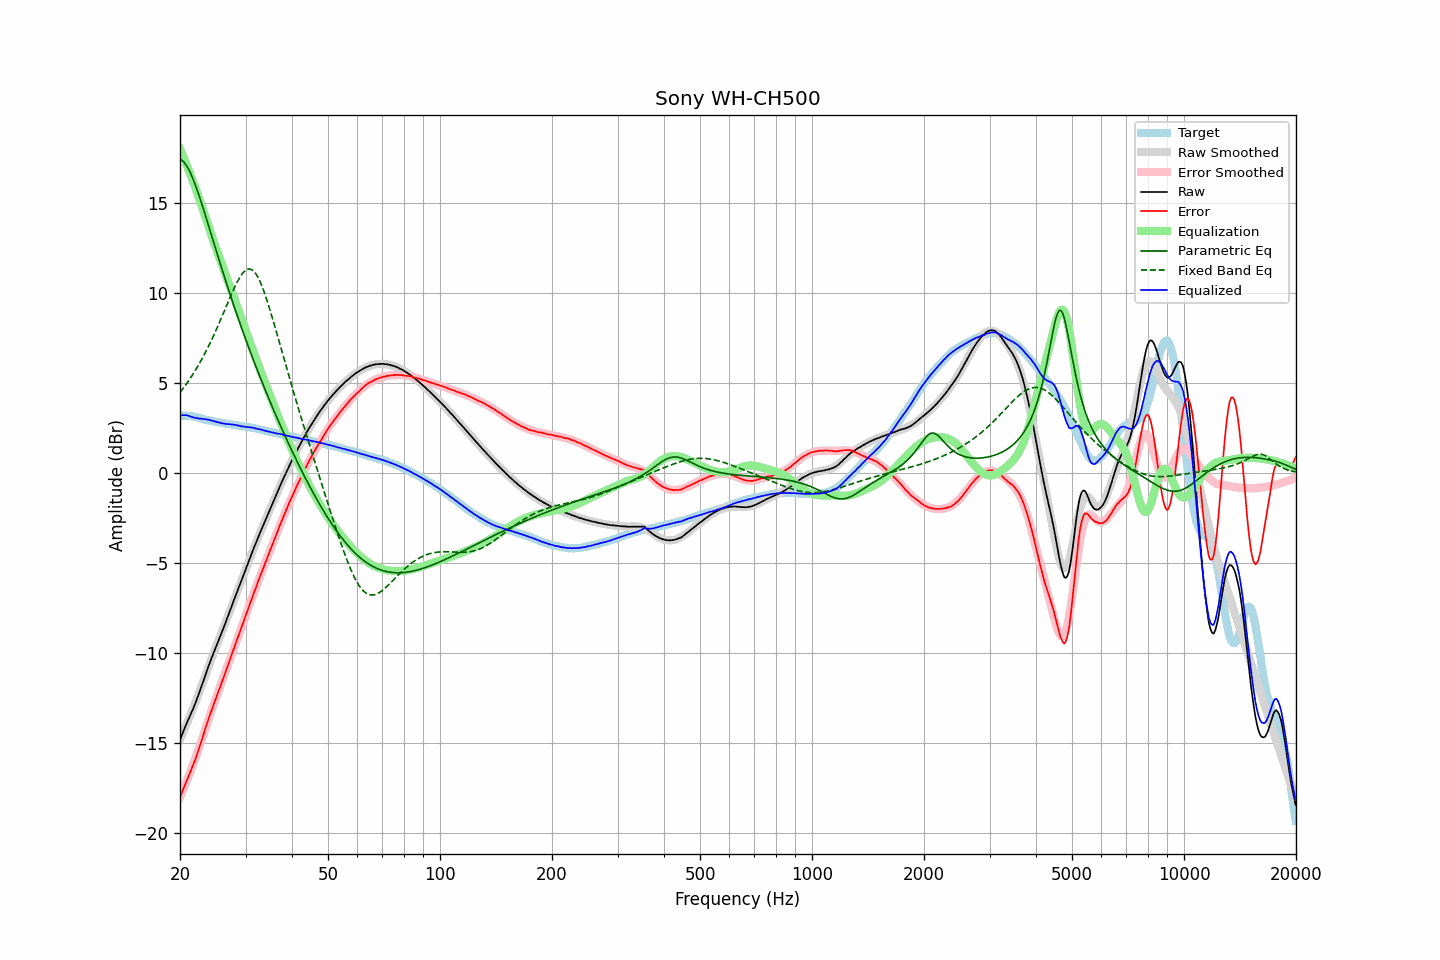

Values plotted in this chart, from the file beside it:
frequency, raw, error, smoothed, error_smoothed, equalization, parametric_eq, fixed_band_eq, equalized_raw, equalized_smoothed, target
20.00, -14.85, -18.05, -14.82, -18.04, 18.04, 17.46, 4.48, 3.19, 3.22, 3.20
20.20, -14.61, -17.81, -14.62, -17.83, 17.83, 17.41, 4.60, 3.22, 3.21, 3.20
20.40, -14.39, -17.59, -14.41, -17.61, 17.61, 17.33, 4.71, 3.22, 3.20, 3.20
20.61, -14.18, -17.37, -14.20, -17.40, 17.40, 17.23, 4.83, 3.22, 3.19, 3.20
20.81, -13.95, -17.15, -13.99, -17.17, 17.17, 17.11, 4.96, 3.22, 3.18, 3.20
21.02, -13.75, -16.95, -13.78, -16.95, 16.95, 16.96, 5.09, 3.19, 3.17, 3.20
21.23, -13.55, -16.73, -13.56, -16.72, 16.72, 16.78, 5.22, 3.17, 3.16, 3.18
21.44, -13.35, -16.52, -13.34, -16.48, 16.48, 16.59, 5.35, 3.13, 3.15, 3.17
21.66, -13.15, -16.29, -13.11, -16.25, 16.25, 16.38, 5.49, 3.10, 3.13, 3.15
21.87, -12.93, -16.05, -12.89, -16.01, 16.01, 16.15, 5.63, 3.08, 3.12, 3.13
22.09, -12.70, -15.82, -12.66, -15.76, 15.76, 15.91, 5.78, 3.06, 3.10, 3.11
22.31, -12.46, -15.54, -12.43, -15.51, 15.51, 15.66, 5.93, 3.05, 3.09, 3.09
22.54, -12.23, -15.29, -12.19, -15.25, 15.25, 15.40, 6.08, 3.03, 3.06, 3.07
22.76, -11.96, -15.01, -11.95, -14.99, 14.99, 15.13, 6.24, 3.03, 3.04, 3.05
22.99, -11.70, -14.72, -11.70, -14.72, 14.72, 14.85, 6.41, 3.02, 3.02, 3.02
23.22, -11.45, -14.44, -11.46, -14.45, 14.45, 14.57, 6.57, 3.00, 3.00, 2.99
23.45, -11.18, -14.14, -11.21, -14.18, 14.18, 14.28, 6.74, 3.00, 2.97, 2.96
23.69, -10.94, -13.88, -10.96, -13.91, 13.91, 13.99, 6.92, 2.97, 2.95, 2.95
23.92, -10.68, -13.61, -10.71, -13.65, 13.65, 13.70, 7.10, 2.97, 2.93, 2.93
24.16, -10.44, -13.36, -10.47, -13.38, 13.38, 13.40, 7.28, 2.94, 2.91, 2.92
24.40, -10.21, -13.10, -10.23, -13.12, 13.12, 13.11, 7.47, 2.91, 2.89, 2.89
24.65, -9.99, -12.86, -9.99, -12.87, 12.87, 12.82, 7.67, 2.88, 2.87, 2.88
24.89, -9.75, -12.60, -9.76, -12.62, 12.62, 12.53, 7.86, 2.87, 2.86, 2.86
25.14, -9.53, -12.38, -9.53, -12.37, 12.37, 12.24, 8.06, 2.84, 2.84, 2.85
25.39, -9.30, -12.12, -9.30, -12.12, 12.12, 11.95, 8.27, 2.82, 2.82, 2.83
25.65, -9.08, -11.90, -9.07, -11.88, 11.88, 11.66, 8.47, 2.79, 2.81, 2.82
25.91, -8.87, -11.65, -8.84, -11.63, 11.63, 11.37, 8.68, 2.77, 2.79, 2.79
26.16, -8.63, -11.40, -8.61, -11.39, 11.39, 11.09, 8.89, 2.76, 2.78, 2.78
26.43, -8.41, -11.17, -8.38, -11.14, 11.14, 10.81, 9.11, 2.74, 2.76, 2.77
26.69, -8.16, -10.90, -8.15, -10.90, 10.90, 10.53, 9.32, 2.73, 2.74, 2.74
26.96, -7.93, -10.65, -7.92, -10.65, 10.65, 10.26, 9.53, 2.72, 2.73, 2.73
27.23, -7.68, -10.39, -7.68, -10.40, 10.40, 9.99, 9.74, 2.72, 2.71, 2.72
27.50, -7.44, -10.15, -7.45, -10.15, 10.15, 9.72, 9.95, 2.70, 2.70, 2.71
27.77, -7.20, -9.88, -7.21, -9.90, 9.90, 9.45, 10.15, 2.70, 2.69, 2.69
28.05, -6.96, -9.64, -6.98, -9.65, 9.65, 9.18, 10.34, 2.69, 2.67, 2.68
28.33, -6.73, -9.39, -6.74, -9.40, 9.40, 8.92, 10.53, 2.67, 2.66, 2.66
28.62, -6.50, -9.14, -6.50, -9.14, 9.14, 8.66, 10.70, 2.65, 2.64, 2.65
28.90, -6.26, -8.89, -6.26, -8.89, 8.89, 8.41, 10.86, 2.63, 2.63, 2.63
29.19, -6.04, -8.65, -6.03, -8.65, 8.65, 8.15, 11.00, 2.60, 2.62, 2.61
29.48, -5.80, -8.41, -5.79, -8.40, 8.40, 7.90, 11.12, 2.59, 2.61, 2.61
29.78, -5.57, -8.16, -5.56, -8.15, 8.15, 7.65, 11.22, 2.58, 2.59, 2.60
30.08, -5.33, -7.91, -5.32, -7.90, 7.90, 7.41, 11.29, 2.57, 2.58, 2.59
30.38, -5.10, -7.66, -5.09, -7.65, 7.65, 7.16, 11.34, 2.55, 2.56, 2.57
30.68, -4.85, -7.41, -4.86, -7.40, 7.40, 6.92, 11.35, 2.55, 2.55, 2.56
30.99, -4.62, -7.14, -4.63, -7.16, 7.16, 6.68, 11.34, 2.54, 2.53, 2.53
31.30, -4.39, -6.90, -4.40, -6.91, 6.91, 6.45, 11.29, 2.53, 2.51, 2.52
31.61, -4.15, -6.66, -4.17, -6.67, 6.67, 6.21, 11.21, 2.51, 2.50, 2.51
31.93, -3.95, -6.43, -3.95, -6.43, 6.43, 5.98, 11.11, 2.48, 2.48, 2.49
32.24, -3.72, -6.17, -3.72, -6.19, 6.19, 5.75, 10.97, 2.47, 2.46, 2.46
32.57, -3.50, -5.93, -3.50, -5.95, 5.95, 5.52, 10.80, 2.45, 2.44, 2.44
32.89, -3.28, -5.71, -3.29, -5.71, 5.71, 5.30, 10.61, 2.43, 2.42, 2.43
33.22, -3.07, -5.47, -3.07, -5.47, 5.47, 5.07, 10.39, 2.40, 2.40, 2.40
33.55, -2.86, -5.25, -2.86, -5.24, 5.24, 4.85, 10.16, 2.38, 2.38, 2.38
33.89, -2.65, -5.01, -2.65, -5.01, 5.01, 4.63, 9.91, 2.35, 2.36, 2.36
34.23, -2.44, -4.78, -2.44, -4.77, 4.77, 4.41, 9.64, 2.33, 2.34, 2.34
34.57, -2.23, -4.55, -2.23, -4.54, 4.54, 4.20, 9.36, 2.31, 2.32, 2.32
34.92, -2.03, -4.32, -2.02, -4.31, 4.31, 3.98, 9.07, 2.29, 2.30, 2.30
35.27, -1.82, -4.09, -1.81, -4.08, 4.08, 3.77, 8.77, 2.27, 2.28, 2.28
35.62, -1.60, -3.86, -1.60, -3.85, 3.85, 3.56, 8.46, 2.25, 2.26, 2.26
35.97, -1.39, -3.63, -1.39, -3.63, 3.63, 3.35, 8.15, 2.23, 2.24, 2.24
... 635 more rows
